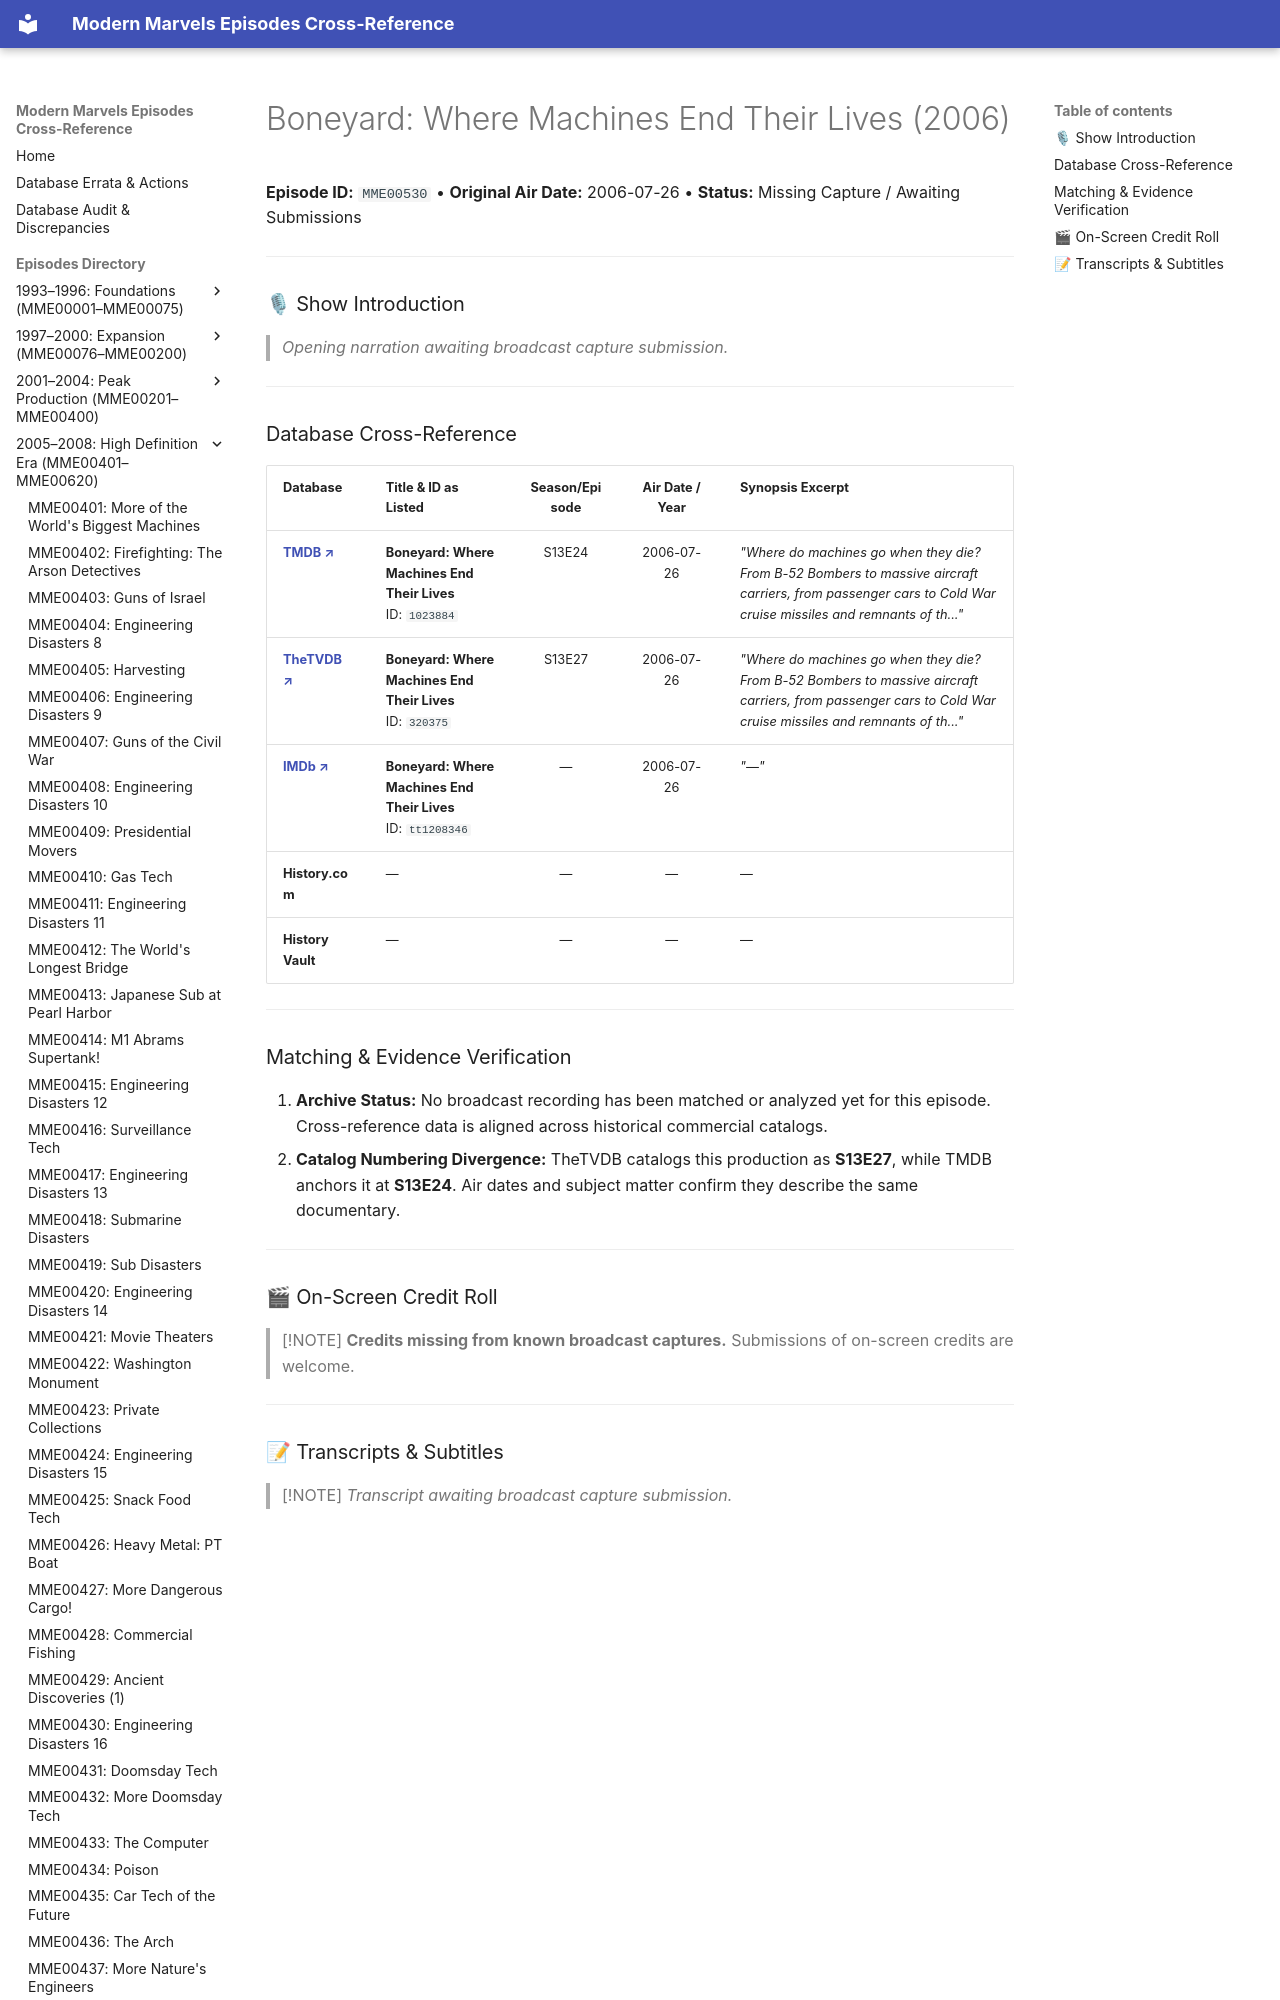

repository: ModernMarvelsFan/ModernMarvels · page: episodes/MME00530/index.html · generator: mkdocs

# Boneyard: Where Machines End Their Lives (2006)

**Episode ID:** `MME00530` • **Original Air Date:** 2006-07-26 • **Status:** Missing Capture / Awaiting Submissions

---

### 🎙 Show Introduction

> *Opening narration awaiting broadcast capture submission.*

---
